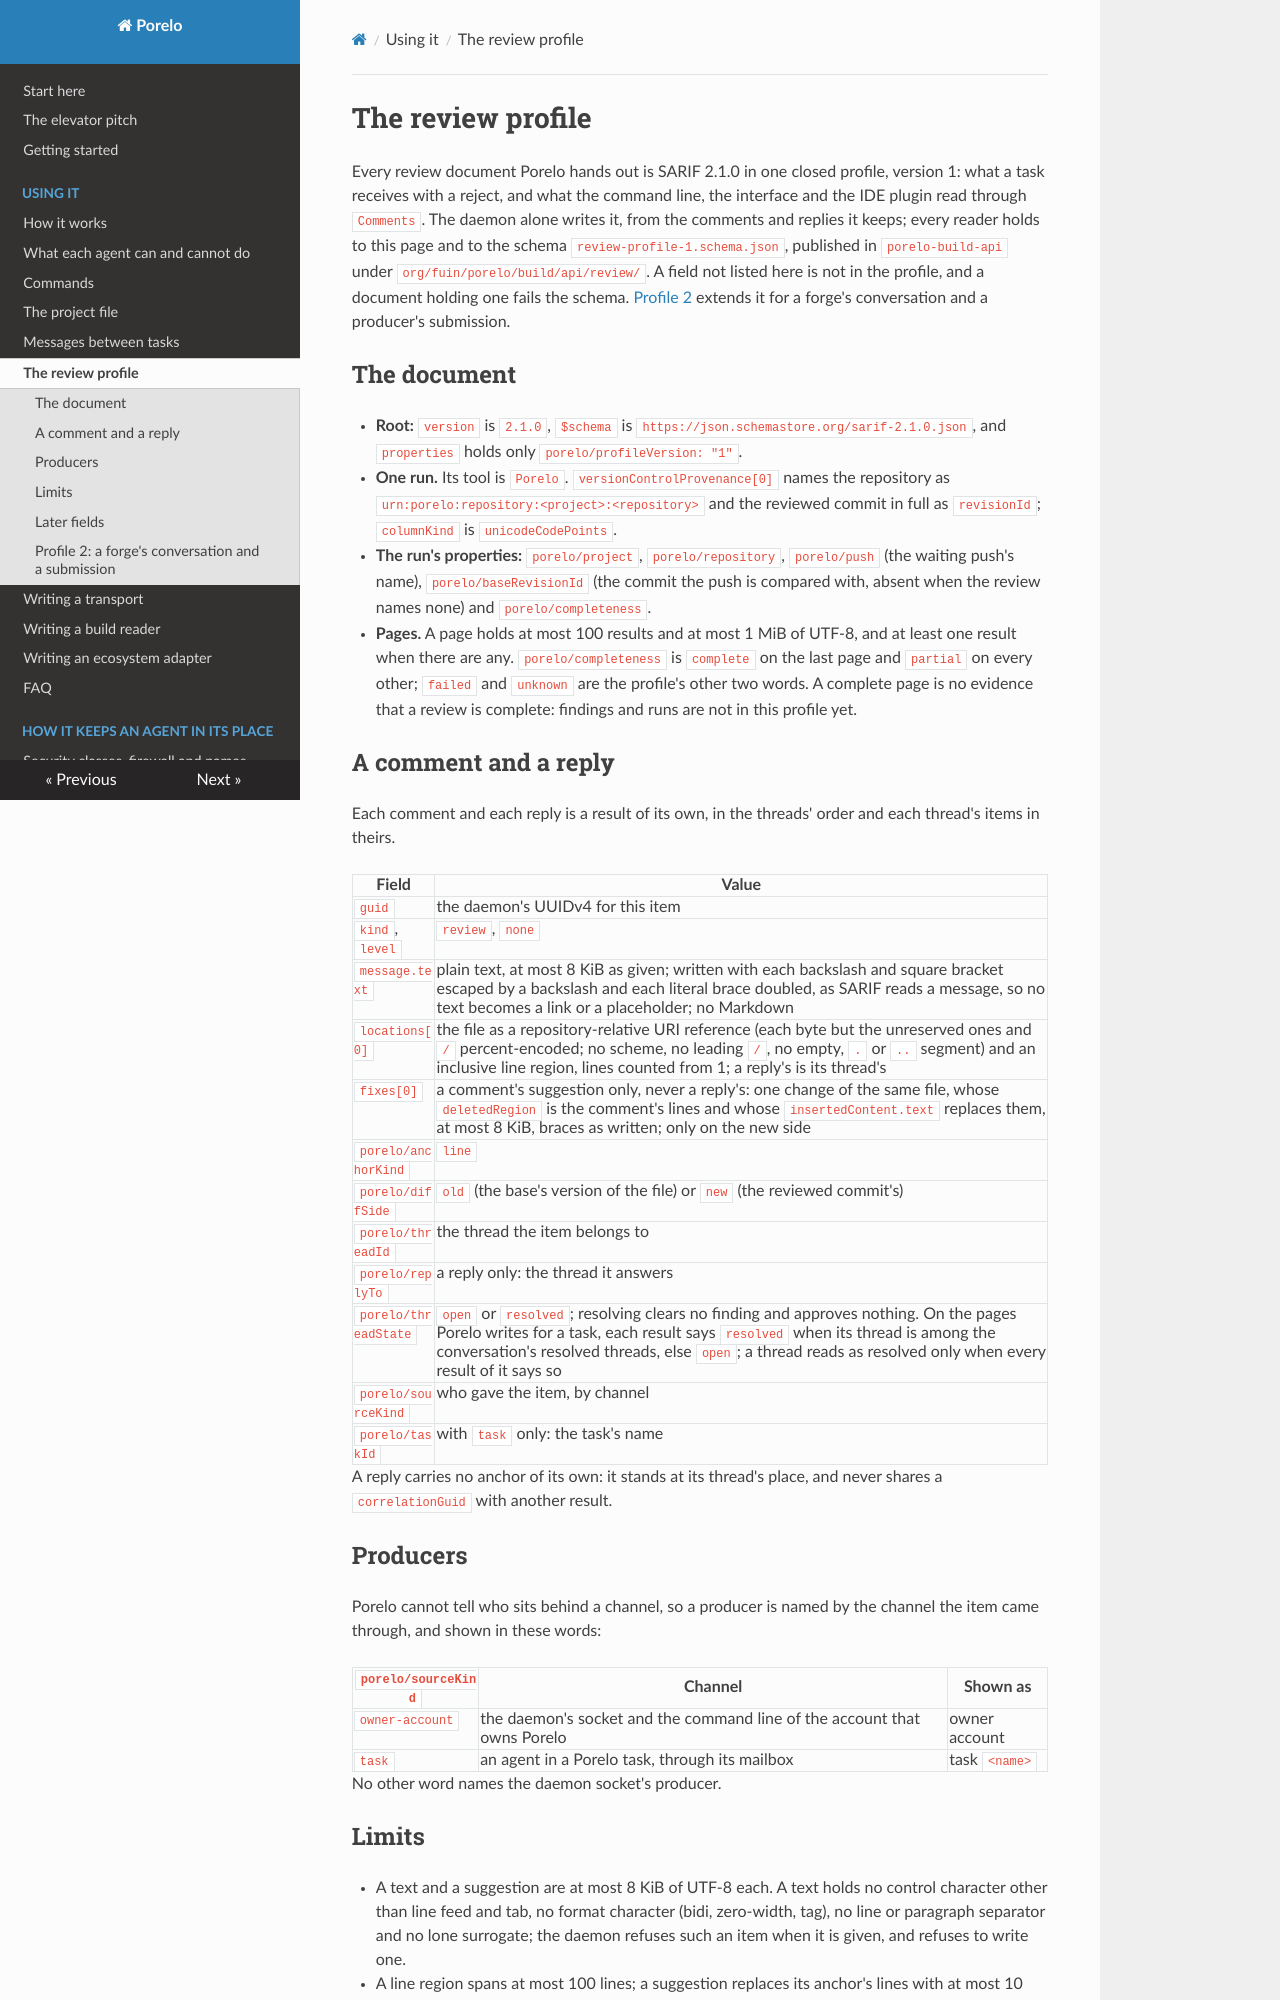

repository: porelo-ai/porelo · page: review-profile/index.html · generator: mkdocs

# The review profile

Every review document Porelo hands out is SARIF 2.1.0 in one closed profile, version 1: what a task
receives with a reject, and what the command line, the interface and the IDE plugin read through
`Comments`. The daemon alone writes it, from the comments and replies it keeps; every reader holds to
this page and to the schema `review-profile-1.schema.json`, published in `porelo-build-api` under
`org/fuin/porelo/build/api/review/`. A field not listed here is not in the profile, and a document
holding one fails the schema. [Profile 2](#profile-2-a-forges-conversation-and-a-submission) extends
it for a forge's conversation and a producer's submission.

## The document

- **Root:** `version` is `2.1.0`, `$schema` is `https://json.schemastore.org/sarif-2.1.0.json`, and
  `properties` holds only `porelo/profileVersion: "1"`.
- **One run.** Its tool is `Porelo`. `versionControlProvenance[0]` names the repository as
  `urn:porelo:repository:<project>:<repository>` and the reviewed commit in full as `revisionId`;
  `columnKind` is `unicodeCodePoints`.
- **The run's properties:** `porelo/project`, `porelo/repository`, `porelo/push` (the waiting
  push's name), `porelo/baseRevisionId` (the commit the push is compared with, absent when the review
  names none) and `porelo/completeness`.
- **Pages.** A page holds at most 100 results and at most 1 MiB of UTF-8, and at least one result
  when there are any. `porelo/completeness` is `complete` on the last page and `partial` on every
  other; `failed` and `unknown` are the profile's other two words. A complete page is no evidence that
  a review is complete: findings and runs are not in this profile yet.

## A comment and a reply

Each comment and each reply is a result of its own, in the threads' order and each thread's items in
theirs.

| Field | Value |
|---|---|
| `guid` | the daemon's UUIDv4 for this item |
| `kind`, `level` | `review`, `none` |
| `message.text` | plain text, at most 8 KiB as given; written with each backslash and square bracket escaped by a backslash and each literal brace doubled, as SARIF reads a message, so no text becomes a link or a placeholder; no Markdown |
| `locations[0]` | the file as a repository-relative URI reference (each byte but the unreserved ones and `/` percent-encoded; no scheme, no leading `/`, no empty, `.` or `..` segment) and an inclusive line region, lines counted from 1; a reply's is its thread's |
| `fixes[0]` | a comment's suggestion only, never a reply's: one change of the same file, whose `deletedRegion` is the comment's lines and whose `insertedContent.text` replaces them, at most 8 KiB, braces as written; only on the new side |
| `porelo/anchorKind` | `line` |
| `porelo/diffSide` | `old` (the base's version of the file) or `new` (the reviewed commit's) |
| `porelo/threadId` | the thread the item belongs to |
| `porelo/replyTo` | a reply only: the thread it answers |
| `porelo/threadState` | `open` or `resolved`; resolving clears no finding and approves nothing. On the pages Porelo writes for a task, each result says `resolved` when its thread is among the conversation's resolved threads, else `open`; a thread reads as resolved only when every result of it says so |
| `porelo/sourceKind` | who gave the item, by channel |
| `porelo/taskId` | with `task` only: the task's name |

A reply carries no anchor of its own: it stands at its thread's place, and never shares a
`correlationGuid` with another result.

## Producers

Porelo cannot tell who sits behind a channel, so a producer is named by the channel the item came
through, and shown in these words:

| `porelo/sourceKind` | Channel | Shown as |
|---|---|---|
| `owner-account` | the daemon's socket and the command line of the account that owns Porelo | owner account |
| `task` | an agent in a Porelo task, through its mailbox | task `<name>` |

No other word names the daemon socket's producer.

## Limits

- A text and a suggestion are at most 8 KiB of UTF-8 each. A text holds no control character other
  than line feed and tab, no format character (bidi, zero-width, tag), no line or paragraph separator
  and no lone surrogate; the daemon refuses such an item when it is given, and refuses to write one.
- A line region spans at most 100 lines; a suggestion replaces its anchor's lines with at most
  10 more, each at most 400 Unicode scalar values.

## Later fields

File and general anchors, findings (`kind: "fail"`), Markdown, source levels, risk classes and
relocation are added by the change that first writes them, each as a new `porelo/profileVersion`
agreed with the readers; none is admitted ahead of it. Forge accounts are in profile 2.
